Run: headless pygame with SDL's dummy video driver; simulated clock (each Clock.tick advances the game by its frame time, no real sleeping); random seed 0; keys injected as events and as key.get_pressed() state; no mouse input.
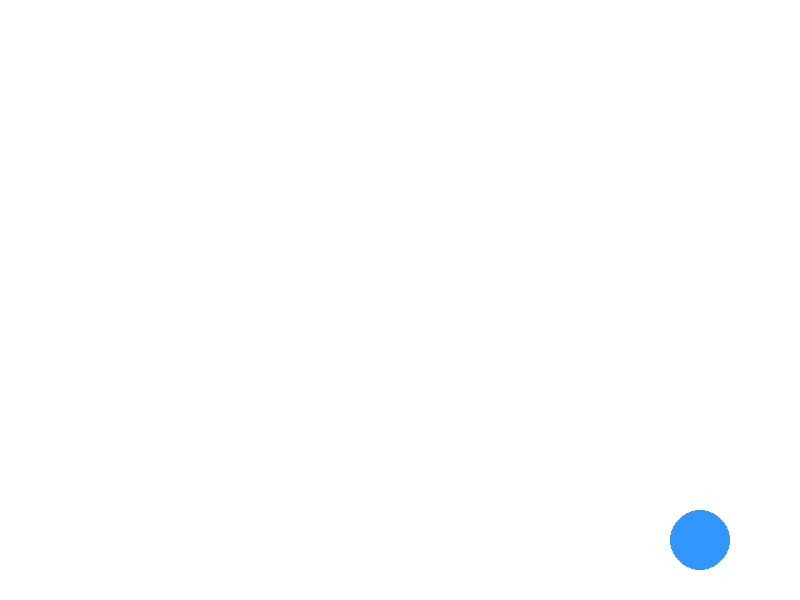
Frame 1 of 4 · flips 1–60 · no input
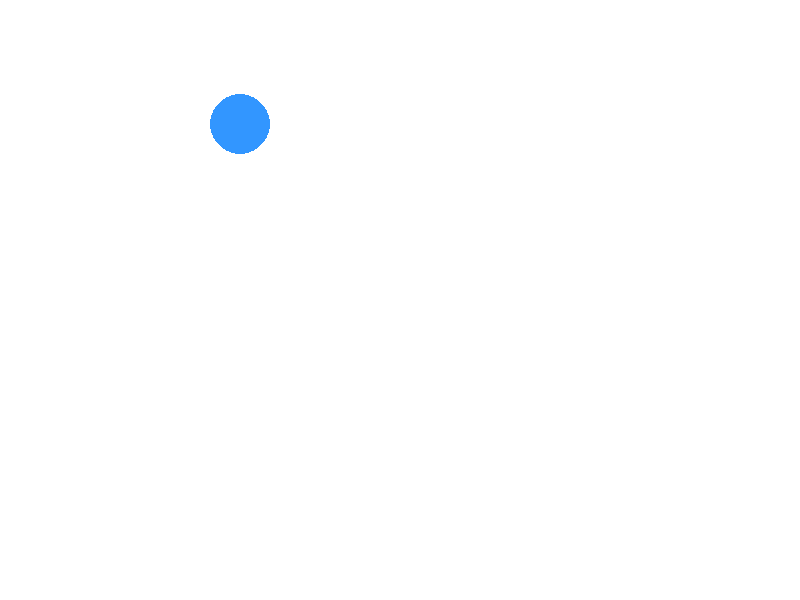
Frame 2 of 4 · flips 61–180 · tapped SPACE, RETURN · held RIGHT (→), D
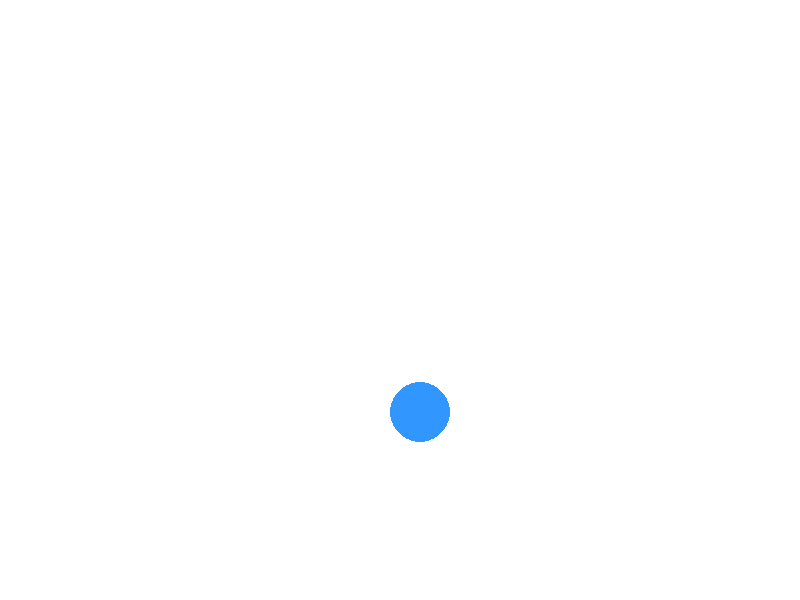
Frame 3 of 4 · flips 181–300 · held DOWN (↓), S
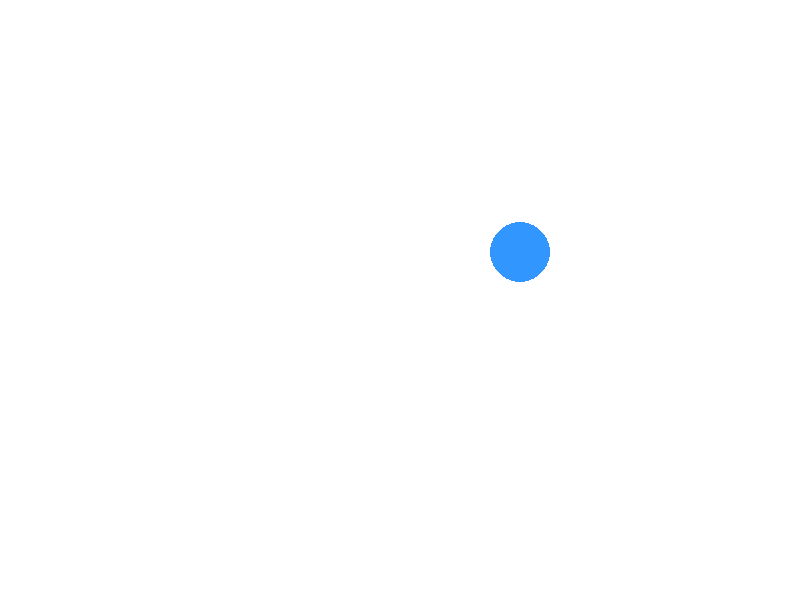
Frame 4 of 4 · flips 301–420 · held LEFT (←), A, UP (↑), W

The pygame program that drew these frames:

import pygame
import sys

# Initialize Pygame
pygame.init()

# Set up the display
WIDTH, HEIGHT = 800, 600
screen = pygame.display.set_mode((WIDTH, HEIGHT))
pygame.display.set_caption("Bouncing Ball Demo")

# Colors
WHITE = (255, 255, 255)
BLUE = (50, 150, 255)

# Ball properties
ball_x = WIDTH // 2
ball_y = HEIGHT // 2
ball_radius = 30
ball_speed_x = 5
ball_speed_y = 4

# Clock for controlling frame rate
clock = pygame.time.Clock()

# Main game loop
running = True
while running:
    # Handle events
    for event in pygame.event.get():
        if event.type == pygame.QUIT:
            running = False

    # Update ball position
    ball_x += ball_speed_x
    ball_y += ball_speed_y

    # Bounce off walls
    if ball_x - ball_radius <= 0 or ball_x + ball_radius >= WIDTH:
        ball_speed_x *= -1
    if ball_y - ball_radius <= 0 or ball_y + ball_radius >= HEIGHT:
        ball_speed_y *= -1

    # Draw everything
    screen.fill(WHITE)
    pygame.draw.circle(screen, BLUE, (ball_x, ball_y), ball_radius)

    # Update display
    pygame.display.flip()
    clock.tick(60)  # 60 FPS

pygame.quit()
sys.exit()
